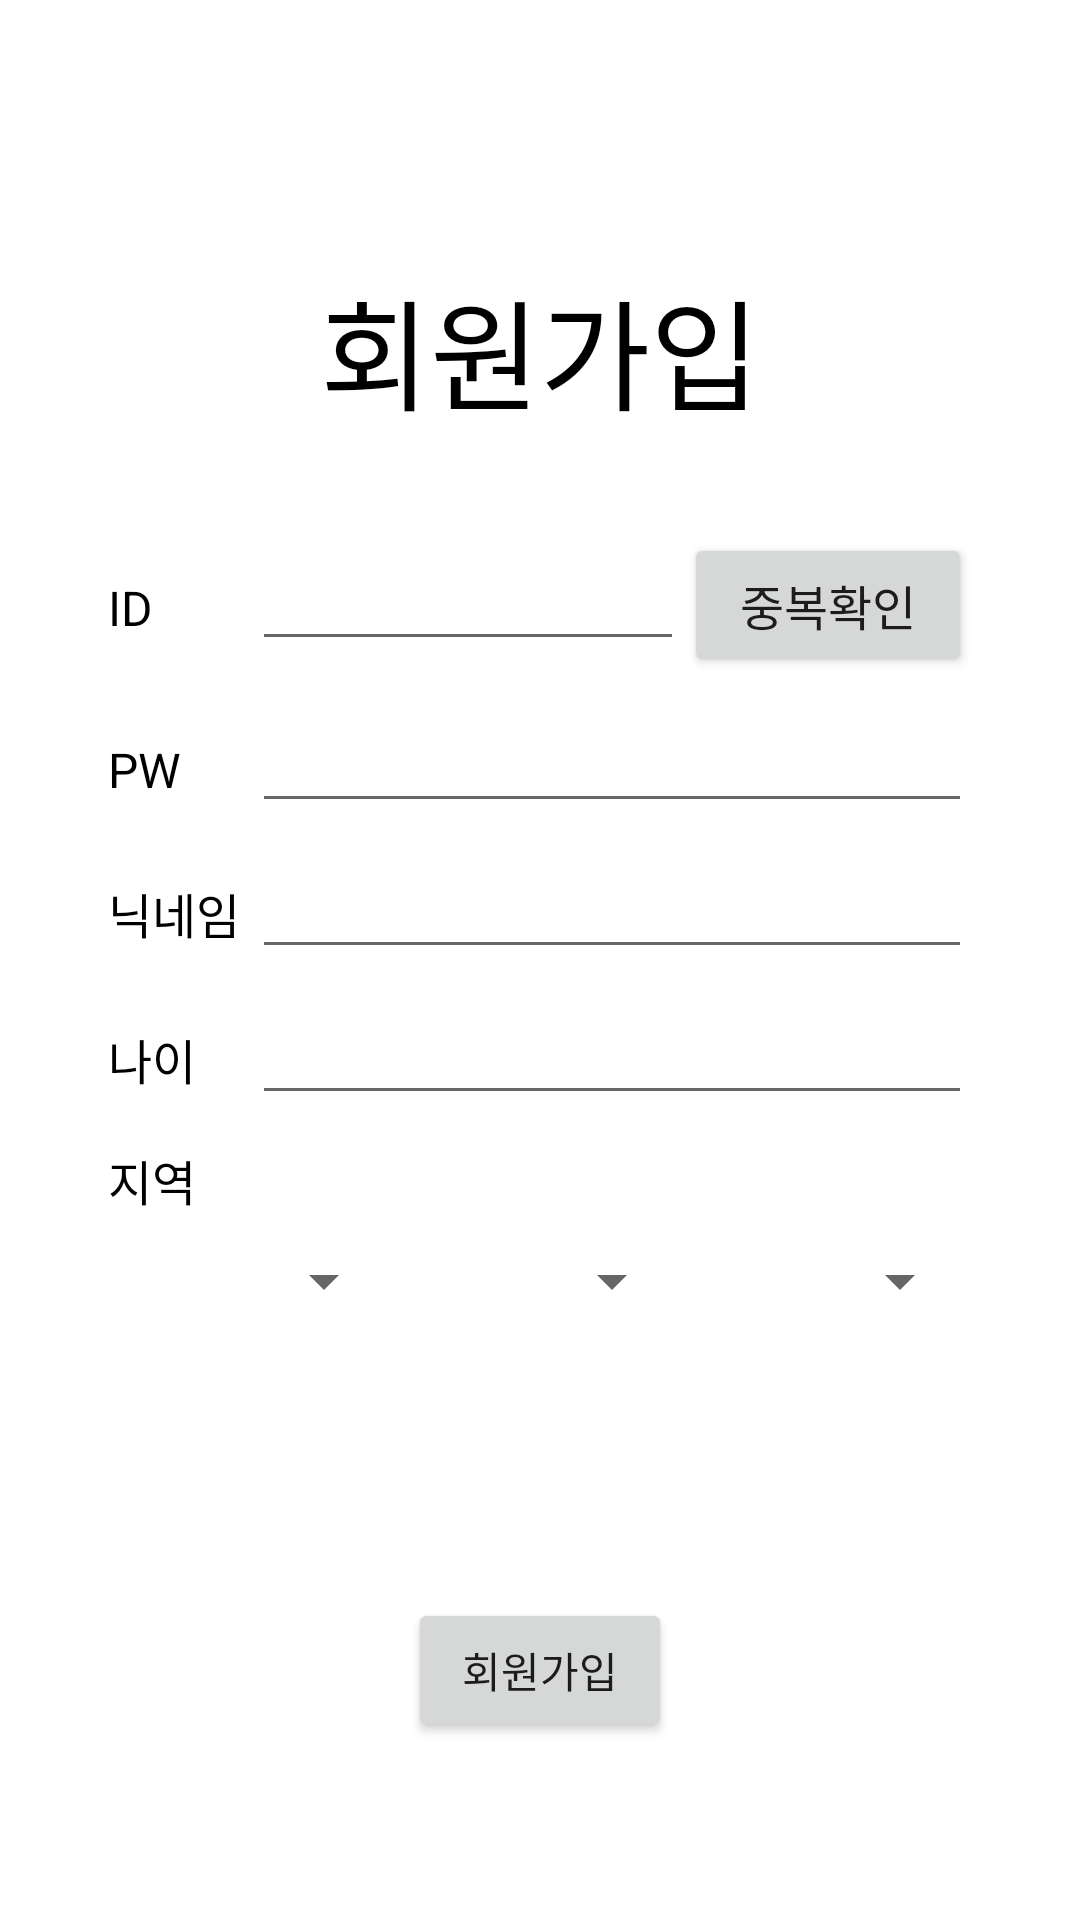

Here is an Android app screen rendered from its layout file. Give the layout XML and the strings, colors and styles it references.
<!-- AndroidManifest.xml: activity theme Theme.Moim.NoActionBar -->
<!-- res/layout/activity_register.xml -->
<?xml version="1.0" encoding="utf-8"?>
<androidx.constraintlayout.widget.ConstraintLayout xmlns:android="http://schemas.android.com/apk/res/android"
    android:layout_width="match_parent"
    android:layout_height="match_parent"
    xmlns:app="http://schemas.android.com/apk/res-auto">

    <TextView
        android:layout_width="wrap_content"
        android:layout_height="wrap_content"
        android:textSize="40sp"
        android:textColor="@color/black"
        android:text="@string/login_register"
        app:layout_constraintVertical_bias="0.15"
        app:layout_constraintStart_toStartOf="parent"
        app:layout_constraintEnd_toEndOf="parent"
        app:layout_constraintTop_toTopOf="parent"
        app:layout_constraintBottom_toBottomOf="parent"
        />

    <LinearLayout
        android:id="@+id/linear_id"
        android:layout_width="0dp"
        android:layout_height="wrap_content"
        app:layout_constraintVertical_bias="0.3"
        app:layout_constraintBottom_toBottomOf="parent"
        app:layout_constraintTop_toTopOf="parent"
        app:layout_constraintStart_toStartOf="parent"
        app:layout_constraintEnd_toEndOf="parent"
        app:layout_constraintWidth_percent="0.8"
        android:orientation="horizontal"
        >

        <TextView
            android:layout_width="0dp"
            android:layout_height="wrap_content"
            android:text="@string/string_id"
            android:textSize="16sp"
            android:textColor="@color/black"
            android:layout_weight="1"
            />

        <EditText
            android:id="@+id/edittext_register_id"
            android:layout_width="0dp"
            android:layout_height="wrap_content"
            android:textSize="16sp"
            android:layout_weight="3"
            android:inputType="text"
            />

        <android.widget.Button
            android:id="@+id/button_check_duplicate_id"
            android:layout_width="0dp"
            android:layout_height="wrap_content"
            android:text="@string/check_duplicate"
            android:textSize="16sp"
            android:layout_weight="2"
            />

    </LinearLayout>

    <LinearLayout
        android:id="@+id/linear_password"
        android:layout_width="0dp"
        android:layout_height="wrap_content"
        android:layout_marginTop="10dp"
        app:layout_constraintTop_toBottomOf="@id/linear_id"
        app:layout_constraintStart_toStartOf="parent"
        app:layout_constraintEnd_toEndOf="parent"
        app:layout_constraintWidth_percent="0.8"
        android:orientation="horizontal"
        >

        <TextView
            android:layout_width="0dp"
            android:layout_height="wrap_content"
            android:text="@string/string_pw"
            android:textSize="16sp"
            android:textColor="@color/black"
            android:layout_weight="1"
            />

        <EditText
            android:id="@+id/edittext_register_password"
            android:layout_width="0dp"
            android:layout_height="wrap_content"
            android:textSize="16sp"
            android:layout_weight="5"
            android:inputType="textPassword"
            />

    </LinearLayout>

    <LinearLayout
        android:id="@+id/linear_username"
        android:layout_width="0dp"
        android:layout_height="wrap_content"
        android:layout_marginTop="10dp"
        app:layout_constraintTop_toBottomOf="@id/linear_password"
        app:layout_constraintStart_toStartOf="parent"
        app:layout_constraintEnd_toEndOf="parent"
        app:layout_constraintWidth_percent="0.8"
        android:orientation="horizontal">

        <TextView
            android:layout_width="0dp"
            android:layout_height="wrap_content"
            android:text="@string/register_username"
            android:textSize="16sp"
            android:textColor="@color/black"
            android:layout_weight="1"
            />

        <EditText
            android:id="@+id/edittext_register_username"
            android:layout_width="0dp"
            android:layout_height="wrap_content"
            android:textSize="16sp"
            android:layout_weight="5"
            android:inputType="text"
            />

    </LinearLayout>

    <LinearLayout
        android:id="@+id/linear_age"
        android:layout_height="wrap_content"
        android:layout_width="0dp"
        android:layout_marginTop="10dp"
        app:layout_constraintStart_toStartOf="parent"
        app:layout_constraintEnd_toEndOf="parent"
        app:layout_constraintTop_toBottomOf="@id/linear_username"
        app:layout_constraintWidth_percent="0.8"
        android:orientation="horizontal"
        >

        <TextView
            android:layout_width="0dp"
            android:layout_height="wrap_content"
            android:text="@string/string_age"
            android:textSize="16sp"
            android:textColor="@color/black"
            android:layout_weight="1"
            />

        <EditText
            android:id="@+id/edittext_register_age"
            android:layout_width="0dp"
            android:layout_height="wrap_content"
            android:textSize="16sp"
            android:layout_weight="5"
            android:inputType="number"
            />

    </LinearLayout>

    <TextView
        android:id="@+id/text_place"
        android:layout_width="wrap_content"
        android:layout_height="wrap_content"
        android:text="@string/string_place"
        android:textSize="16sp"
        android:textColor="@color/black"
        app:layout_constraintStart_toStartOf="@id/linear_id"
        app:layout_constraintTop_toBottomOf="@id/linear_age"
        android:layout_marginTop="10dp"
        />

    <LinearLayout
        android:id="@+id/linear_place"
        android:layout_height="wrap_content"
        android:layout_width="0dp"
        android:layout_marginTop="10dp"
        app:layout_constraintStart_toStartOf="parent"
        app:layout_constraintEnd_toEndOf="parent"
        app:layout_constraintTop_toBottomOf="@id/text_place"
        app:layout_constraintWidth_percent="0.8"
        android:orientation="horizontal"
        >

        <Spinner
            android:id="@+id/spinner_place1"
            android:layout_width="wrap_content"
            android:layout_height="wrap_content"
            android:layout_weight="1"
            />

        <Spinner
            android:id="@+id/spinner_place2"
            android:layout_width="wrap_content"
            android:layout_height="wrap_content"
            android:layout_weight="1"
            />

        <Spinner
            android:id="@+id/spinner_place3"
            android:layout_width="wrap_content"
            android:layout_height="wrap_content"
            android:layout_weight="1"
            />


    </LinearLayout>

    <android.widget.Button
        android:id="@+id/button_register"
        android:layout_width="wrap_content"
        android:layout_height="wrap_content"
        android:text="@string/login_register"
        app:layout_constraintVertical_bias="0.9"
        app:layout_constraintBottom_toBottomOf="parent"
        app:layout_constraintTop_toTopOf="parent"
        app:layout_constraintStart_toStartOf="parent"
        app:layout_constraintEnd_toEndOf="parent"
        />

</androidx.constraintlayout.widget.ConstraintLayout>
<!-- resources referenced by this layout -->
<resources>
  <color name="black">#FF000000</color>
  <string name="check_duplicate">중복확인</string>
  <string name="login_register">회원가입</string>
  <string name="register_username">닉네임</string>
  <string name="string_age">나이</string>
  <string name="string_id">ID</string>
  <string name="string_place">지역</string>
  <string name="string_pw">PW</string>
  <style name="Theme.Moim.NoActionBar">
          <item name="windowActionBar">false</item>
          <item name="windowNoTitle">true</item>
      </style>
</resources>
